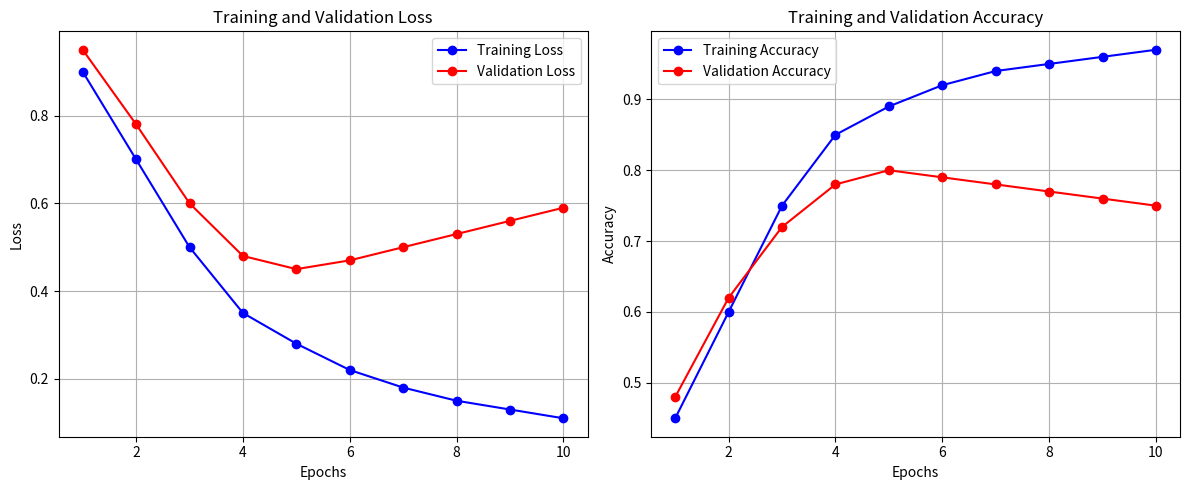

The matplotlib source for this figure:
import matplotlib.pyplot as plt

# 1. Setup Data
history_data = {
    'loss': [0.9, 0.7, 0.5, 0.35, 0.28, 0.22, 0.18, 0.15, 0.13, 0.11],
    'val_loss': [0.95, 0.78, 0.6, 0.48, 0.45, 0.47, 0.50, 0.53, 0.56, 0.59],
    'accuracy': [0.45, 0.60, 0.75, 0.85, 0.89, 0.92, 0.94, 0.95, 0.96, 0.97],
    'val_accuracy': [0.48, 0.62, 0.72, 0.78, 0.80, 0.79, 0.78, 0.77, 0.76, 0.75]
}

# Epochs (1 to 10)
epochs = range(1, len(history_data['loss']) + 1)

# 2. Plotting
plt.figure(figsize=(12, 5))

# Plot training & validation loss values
plt.subplot(1, 2, 1)
plt.plot(epochs, history_data['loss'], 'bo-', label='Training Loss')
plt.plot(epochs, history_data['val_loss'], 'ro-', label='Validation Loss')
plt.title('Training and Validation Loss')
plt.xlabel('Epochs')
plt.ylabel('Loss')
plt.legend()
plt.grid(True)

# Plot training & validation accuracy values
plt.subplot(1, 2, 2)
plt.plot(epochs, history_data['accuracy'], 'bo-', label='Training Accuracy')
plt.plot(epochs, history_data['val_accuracy'], 'ro-', label='Validation Accuracy')
plt.title('Training and Validation Accuracy')
plt.xlabel('Epochs')
plt.ylabel('Accuracy')
plt.legend()
plt.grid(True)

plt.tight_layout()
plt.show()

## 3. Analysis: Detective Work
"""
ANALYSIS REPORT: WHERE DID IT GO WRONG?

1.  **The "Happiness" Phase (Epochs 1-4):**
    -   Both Training Loss (Blue) and Validation Loss (Red) are going down.
    -   This means the model is genuinely learning patterns that work for EVERYONE (train data and new data).

2.  **The Turning Point (Epoch 5):**
    -   Look closely at Epoch 5. The Red line (Validation) reaches its lowest point (around 0.45).
    -   After this, the lines start to separate.

3.  **The "Memorization" Phase (Epochs 6-10):**
    -   Training Loss keeps dropping (The model is thinking: "I'm getting smarter!").
    -   BUT Validation Loss starts rising (The test text says: "No, you're just memorizing the answers!").
    -   **Verdict:** The model started OVERFITTING at **Epoch 5**.
    
    **Recommendation:**
    -   We should have stopped the training at Epoch 5.
    -   Or, we need to add "Regularization" (like Dropout or L2) to punish the model for memorizing too much detail.
"""
